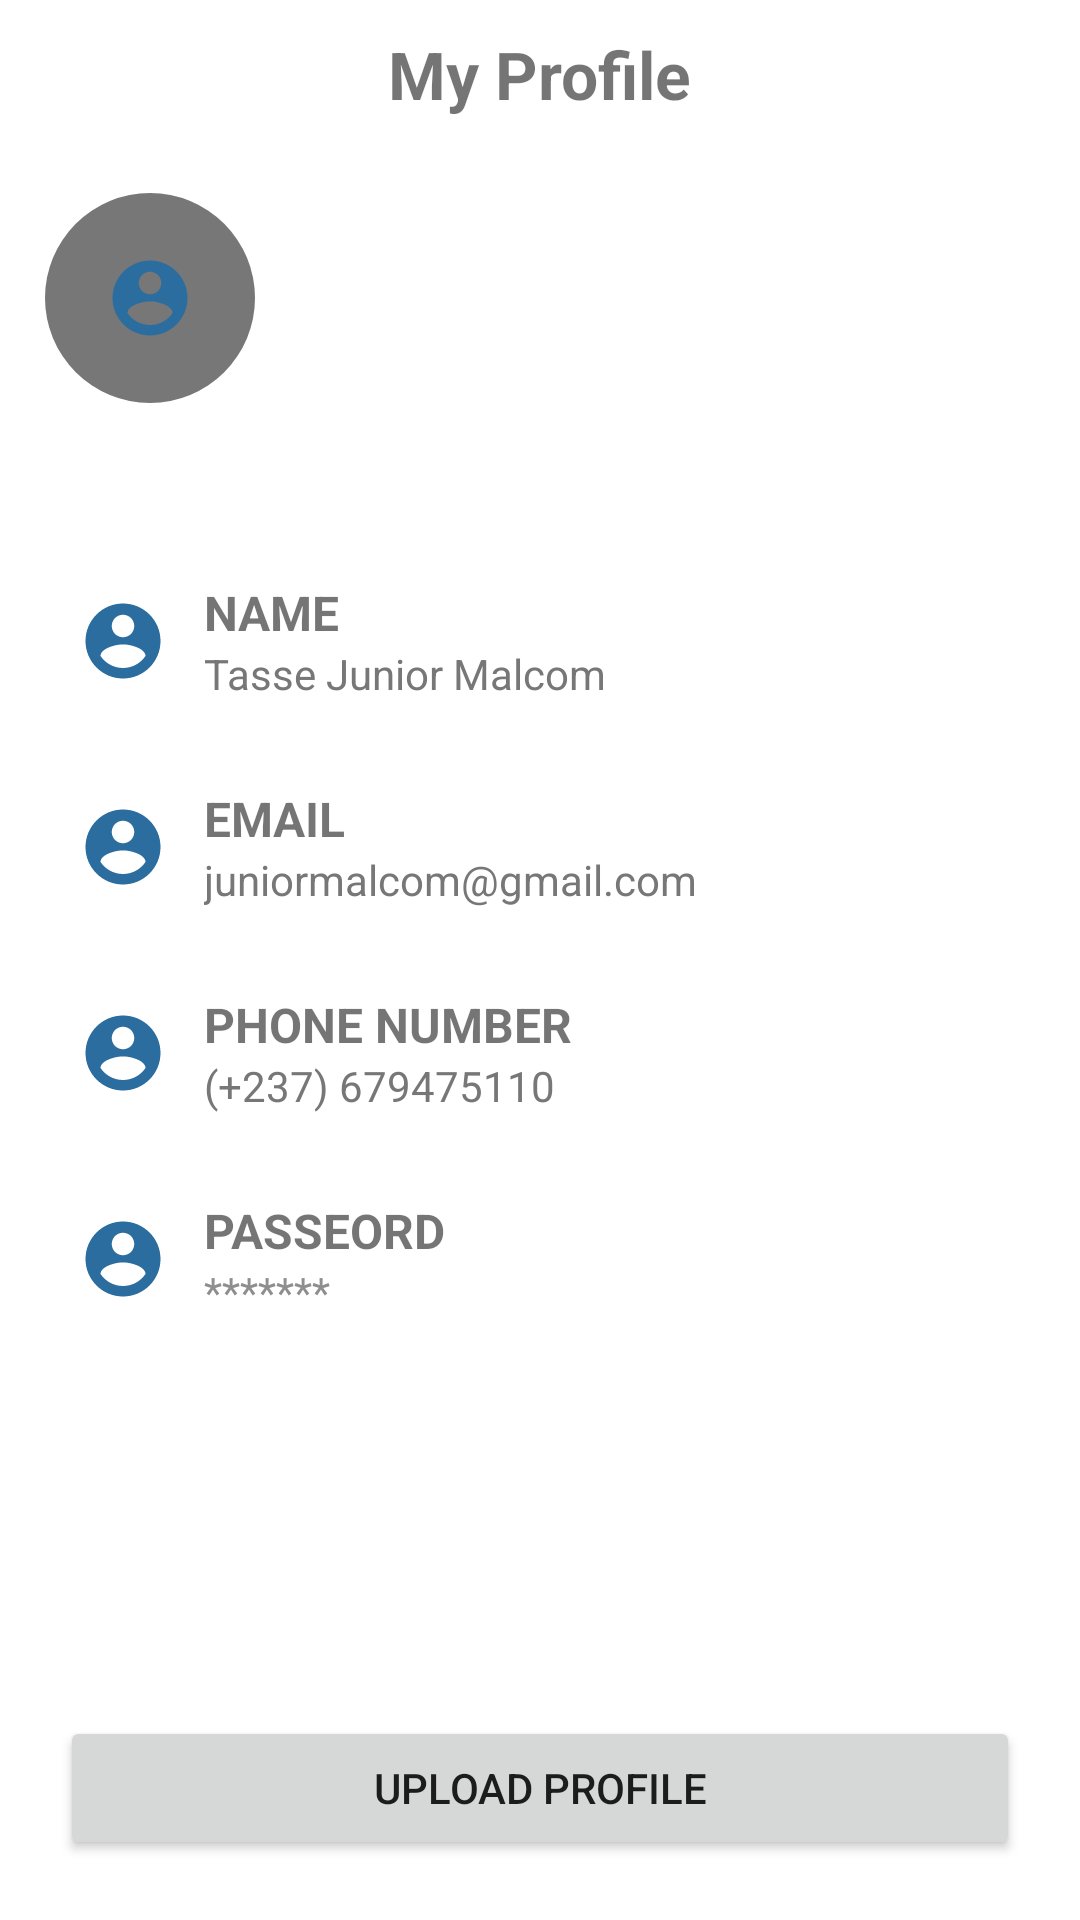

Here is an Android app screen rendered from its layout file. Give the layout XML and the strings, colors and styles it references.
<!-- AndroidManifest.xml: application theme Theme.ParkingManage -->
<!-- res/layout/activity_user_profile.xml -->
<?xml version="1.0" encoding="utf-8"?>
<LinearLayout xmlns:android="http://schemas.android.com/apk/res/android"
    android:layout_width="match_parent"
    android:orientation="vertical"
    android:layout_height="match_parent">
    <LinearLayout
        android:layout_width="match_parent"
        android:layout_height="wrap_content"
        >
        <RelativeLayout
            android:layout_width="match_parent"
            android:layout_height="wrap_content"
            android:padding="10dp">

            <ImageView
                android:layout_width="wrap_content"
                android:layout_height="wrap_content"
                android:layout_centerVertical="true"
                android:onClick="goSetting"
                android:src="@drawable/ic_baseline_arrow_back_24" />

            <TextView
                android:layout_width="wrap_content"
                android:layout_height="wrap_content"
                android:layout_centerInParent="true"
                android:text="My Profile"
                android:textSize="22sp"
                android:textStyle="bold" />
        </RelativeLayout>
    </LinearLayout>

    <LinearLayout
        android:layout_width="wrap_content"
        android:layout_height="wrap_content"
        android:padding="20dp"
        android:background="@drawable/circle_corners"
        android:layout_margin="15dp"
        >
        <ImageView
            android:layout_width="30dp"
            android:layout_height="30dp"

            android:src="@drawable/ic_baseline_account_circle_24"
            />
    </LinearLayout>

    <LinearLayout
        android:layout_width="match_parent"
        android:layout_height="wrap_content"
        android:layout_marginHorizontal="12dp"
        android:layout_marginVertical="30dp"
        android:orientation="vertical"
        >

        <LinearLayout
            android:layout_width="match_parent"
            android:layout_height="wrap_content"
            android:layout_marginVertical="10dp"
            android:layout_marginHorizontal="10dp"
            >
            <RelativeLayout
                android:layout_width="match_parent"
                android:layout_height="wrap_content"
                android:padding="4dp"
                >
                <ImageView
                    android:id="@+id/my_profile_image1"
                    android:layout_width="30dp"
                    android:layout_height="30dp"
                    android:layout_centerVertical="true"
                    android:src="@drawable/ic_baseline_account_circle_24"
                    />

                <LinearLayout
                    android:layout_width="wrap_content"
                    android:layout_height="wrap_content"
                    android:orientation="vertical"
                    android:layout_marginLeft="12dp"
                    android:layout_toRightOf="@+id/my_profile_image1"
                    >
                    <TextView
                        android:layout_width="wrap_content"
                        android:layout_height="wrap_content"
                        android:text="Name"
                        android:textStyle="bold"
                        android:textSize="16dp"
                        android:textAllCaps="true"
                        />
                    <TextView
                        android:layout_width="wrap_content"
                        android:layout_height="wrap_content"
                        android:text="Tasse Junior Malcom"
                        android:textColor="#777"

                        />
                </LinearLayout>
            </RelativeLayout>
        </LinearLayout>
        <LinearLayout
            android:layout_width="match_parent"
            android:layout_height="wrap_content"
            android:layout_marginVertical="10dp"
            android:layout_marginHorizontal="10dp"
            >
            <RelativeLayout
                android:layout_width="match_parent"
                android:layout_height="wrap_content"
                android:padding="4dp"
                >
                <ImageView
                    android:id="@+id/my_profile_image2"
                    android:layout_width="30dp"
                    android:layout_height="30dp"
                    android:layout_centerVertical="true"
                    android:src="@drawable/ic_baseline_account_circle_24"
                    />

                <LinearLayout
                    android:layout_width="wrap_content"
                    android:layout_height="wrap_content"
                    android:orientation="vertical"
                    android:layout_marginLeft="12dp"
                    android:layout_toRightOf="@+id/my_profile_image2"
                    >
                    <TextView
                        android:layout_width="wrap_content"
                        android:layout_height="wrap_content"
                        android:text="Email"
                        android:textStyle="bold"
                        android:textSize="16dp"
                        android:textAllCaps="true"
                        />
                    <TextView
                        android:layout_width="wrap_content"
                        android:layout_height="wrap_content"
                        android:text="juniormalcom@gmail.com"
                        android:textColor="#777"

                        />
                </LinearLayout>
            </RelativeLayout>
        </LinearLayout>
        <LinearLayout
            android:layout_width="match_parent"
            android:layout_height="wrap_content"
            android:layout_marginVertical="10dp"
            android:layout_marginHorizontal="10dp"
            >
            <RelativeLayout
                android:layout_width="match_parent"
                android:layout_height="wrap_content"
                android:padding="4dp"
                >
                <ImageView
                    android:id="@+id/my_profile_image4"
                    android:layout_width="30dp"
                    android:layout_height="30dp"
                    android:layout_centerVertical="true"
                    android:src="@drawable/ic_baseline_account_circle_24"
                    />

                <LinearLayout
                    android:layout_width="wrap_content"
                    android:layout_height="wrap_content"
                    android:orientation="vertical"
                    android:layout_marginLeft="12dp"
                    android:layout_toRightOf="@+id/my_profile_image4"
                    >
                    <TextView
                        android:layout_width="wrap_content"
                        android:layout_height="wrap_content"
                        android:text="Phone Number"
                        android:textStyle="bold"
                        android:textSize="16dp"
                        android:textAllCaps="true"
                        />
                    <TextView
                        android:layout_width="wrap_content"
                        android:layout_height="wrap_content"
                        android:text="(+237) 679475110"
                        android:textColor="#777"

                        />
                </LinearLayout>
            </RelativeLayout>
        </LinearLayout>
        <LinearLayout
            android:layout_width="match_parent"
            android:layout_height="wrap_content"
            android:layout_marginVertical="10dp"
            android:layout_marginHorizontal="10dp"
            >
            <RelativeLayout
                android:layout_width="match_parent"
                android:layout_height="wrap_content"
                android:padding="4dp"
                >
                <ImageView
                    android:id="@+id/my_profile_image3"
                    android:layout_width="30dp"
                    android:layout_height="30dp"
                    android:layout_centerVertical="true"
                    android:src="@drawable/ic_baseline_account_circle_24"
                    />

                <LinearLayout
                    android:layout_width="wrap_content"
                    android:layout_height="wrap_content"
                    android:orientation="vertical"
                    android:layout_marginLeft="12dp"
                    android:layout_toRightOf="@+id/my_profile_image3"
                    >
                    <TextView
                        android:layout_width="wrap_content"
                        android:layout_height="wrap_content"
                        android:text="Passeord"
                        android:textStyle="bold"
                        android:textSize="16dp"
                        android:textAllCaps="true"
                        />
                    <TextView
                        android:layout_width="wrap_content"
                        android:layout_height="wrap_content"
                        android:text="*******"
                        android:textColor="#8e8e8e"

                        />
                </LinearLayout>
            </RelativeLayout>
        </LinearLayout>
    </LinearLayout>



    <LinearLayout
        android:layout_width="match_parent"
        android:layout_height="fill_parent"
        android:layout_margin="20dp"
        android:gravity="bottom"
        >

        <Button
            android:layout_width="match_parent"
            android:layout_height="wrap_content"
            android:padding="12dp"
            android:text="UPLOAD PROFILE"
            android:onClick="openUpload"

            />
    </LinearLayout>



</LinearLayout>
<!-- resources referenced by this layout -->
<resources>
  <!-- drawable circle_corners (drawable) -->
  <?xml version="1.0" encoding="utf-8"?>
  <shape xmlns:android="http://schemas.android.com/apk/res/android">
      <corners
          android:radius="100dp"
          />
      <solid
          android:color="#777"
          />
  </shape>
  <!-- drawable ic_baseline_account_circle_24 (drawable) -->
  <vector android:autoMirrored="true" android:height="24dp"
      android:tint="#2C6DA0" android:viewportHeight="24"
      android:viewportWidth="24" android:width="24dp" xmlns:android="http://schemas.android.com/apk/res/android">
      <path android:fillColor="@android:color/white" android:pathData="M12,2C6.48,2 2,6.48 2,12s4.48,10 10,10 10,-4.48 10,-10S17.52,2 12,2zM12,5c1.66,0 3,1.34 3,3s-1.34,3 -3,3 -3,-1.34 -3,-3 1.34,-3 3,-3zM12,19.2c-2.5,0 -4.71,-1.28 -6,-3.22 0.03,-1.99 4,-3.08 6,-3.08 1.99,0 5.97,1.09 6,3.08 -1.29,1.94 -3.5,3.22 -6,3.22z"/>
  </vector>
  <style name="Theme.ParkingManage" parent="Theme.MaterialComponents.DayNight.NoActionBar">
          
          <item name="colorPrimary">@color/purple_500</item>
          <item name="colorPrimaryVariant">@color/purple_700</item>
          <item name="colorOnPrimary">@color/white</item>
          
          <item name="colorSecondary">@color/teal_200</item>
          <item name="colorSecondaryVariant">@color/teal_700</item>
          <item name="colorOnSecondary">@color/black</item>
          
          <item name="android:statusBarColor" tools:targetApi="l">?attr/colorPrimaryVariant</item>
          
      </style>
  <!-- not gathered from this repository: default colours our renderer supplied (Android Studio template values) -->
  <color name="purple_500">#FF6200EE</color>
  <color name="purple_700">#FF3700B3</color>
  <color name="teal_200">#FF03DAC5</color>
  <color name="teal_700">#FF018786</color>
  <color name="black">#FF000000</color>
  <color name="white">#FFFFFFFF</color>
</resources>
